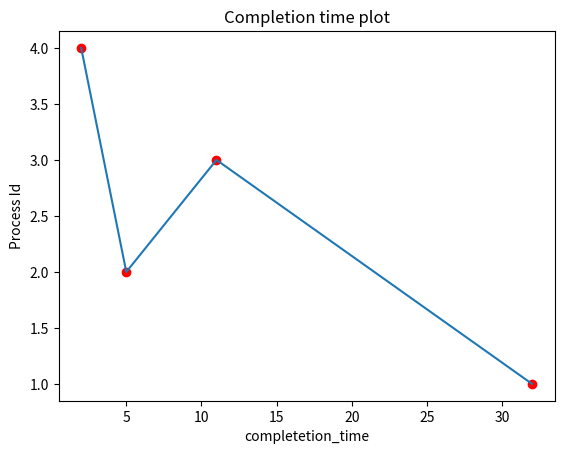

Write Python code to recreate this figure.
import  matplotlib.pyplot as plt
def swap(a , b):
    return b , a

def arrange_arrival(process_id , arrival_time , burst_time):
    #Making a max heap
    a = []
    a.append(-1) 
    n = len(process_id)
    for i in range(n):
        a.append(arrival_time[i]) 
        j = i + 1 
        while(j > 1):
            if(a[j] > a[j//2]):
                a[j] , a[j//2] = swap(a[j] , a[j//2])
                
                burst_time[j - 1] , burst_time[j//2 - 1] = swap(burst_time[j - 1] , burst_time[j//2 - 1])
    
                process_id[j - 1] , process_id[j//2 - 1] = swap(process_id[j - 1] , process_id[j//2 - 1])
        
                j = j//2
            
            else:
                break
            
    #Doing Heap Sort
    len_a = len(a)
    for i in range(n):
        larg = a[1]
        j = len_a - 1
        a[1] , a[j] = swap(a[1] , a[j])        

        burst_time[0] , burst_time[j - 1] = swap(burst_time[0] , burst_time[j - 1])

        process_id[0] , process_id[j - 1] = swap(process_id[0] , process_id[j - 1])
        
        len_a = len_a - 1
        j = 1
        while(2*j <= len_a - 1):
            ind = 0
            if(2*j == len_a - 1):
                ind = 2*j
            else:
                if(a[2*j] > a[2*j + 1]):
                    ind = 2*j
                else:
                    ind = 2*j + 1
            if(a[j] < a[ind]):
                a[ind] , a[j] = swap(a[ind] , a[j])        

                burst_time[ind - 1 ] , burst_time[j - 1] = swap(burst_time[ind -1] , burst_time[j - 1])

                process_id[ind - 1] , process_id[j - 1] = swap(process_id[ind - 1] , process_id[j - 1])
            else:
                break
            
    for i in range(len(process_id)):
        arrival_time[i] = a[i + 1] ;
        
    return process_id ,  arrival_time , burst_time 
        
def SJF_non_premptive(process_id , arrival_time , burst_time):
    o_of_ex = []
    length = len(process_id)
    temp = [-1]*(length + 1)
    crr_time = 0
    crr = 1
    len_a = 1
    completion_time = []
    a = [-1]*(length +  1)

    i = 0 
    while(i < length):
        if(i == 0):
            crr_time = arrival_time[i]
            a[len_a] = burst_time[i]
            temp[len_a] = process_id[i]
            len_a += 1
        else:
            if(arrival_time[i] <= crr_time):
                a[len_a] = burst_time[i]
                temp[len_a] = process_id[i]
                j = len_a
                len_a += 1
                #arranging in min heap
                while(j > 1):
                    if(a[j] < a[j//2]):
                        a[j] , a[j//2] = swap(a[j] , a[j//2])
                        temp[j] , temp[j//2] = swap(temp[j] , temp[j // 2])
                        j = j//2
                    else:
                        break
            else:
                if(len_a == 1):
                    crr_time = arrival_time[i]
                    a[len_a] = burst_time[i]
                    temp[len_a] = process_id[i]
                    len_a += 1
                else:
                    #removing from heap
                    o_of_ex.append(temp[1])
                    crr_time += a[1]
                    completion_time.append(crr_time)
                    len_a = len_a - 1
                    j = len_a
                    a[1] , a[j] = swap(a[1] , a[j])        
                    temp[1] , temp[j] = swap(temp[1] , temp[j])        
                    j = 1
                    while(2*j <= len_a - 1):
                        ind = 0
                        if(2*j == len_a - 1):
                            ind = 2*j
                        else:
                            if(a[2*j] < a[2*j + 1]):
                                ind = 2*j
                            else:
                                ind = 2*j + 1
                        if(a[j] > a[ind]):
                            a[ind] , a[j] = swap(a[ind] , a[j])        
                            temp[ind] , temp[j] = swap(temp[ind] , temp[j])
                        else:
                            break
                    i = i - 1
        i += 1           
    while(len_a > 1):
        o_of_ex.append(temp[1])
        crr_time += a[1]
        completion_time.append(crr_time)
        len_a = len_a - 1
        j = len_a
        a[1] , a[j] = swap(a[1] , a[j])        
        temp[1] , temp[j] = swap(temp[1] , temp[j])
        j = 1        
        while(2*j <= len_a - 1):
            ind = 0
            if(2*j == len_a - 1):
                ind = 2*j
            else:
                if(a[2*j] < a[2*j + 1]):
                    ind = 2*j
                else:
                    ind = 2*j + 1
            if(a[j] > a[ind]):
                a[ind] , a[j] = swap(a[ind] , a[j])        
                temp[ind] , temp[j] = swap(temp[ind] , temp[j])
            else:
                break
    
    temp_arr = [0]*length
    temp_bur = [0]*length
    temp_id = [0]*length
    hash_id = [0]*(length + 1)
    
    print(o_of_ex)
    for i in range(length):
        hash_id[o_of_ex[i]] = i
    
    
    for i in range(length):
        pos = hash_id[process_id[i]]
        temp_arr[pos] = arrival_time[i]
        temp_bur[pos] = burst_time[i]
        temp_id[pos] = process_id[i]
    
    process_id = temp_id
    burst_time = temp_bur
    arrival_time = temp_arr
    
    return completion_time , process_id , burst_time , arrival_time  

def cal_turnaround_time(arrival_time , completion_time):
    n = len(completion_time)
    turnaround_time = []
    for i in range(n):
        turnaround_time.append(completion_time[i] - arrival_time[i])
    return turnaround_time

def cal_waiting_time(turmaround_time , burst_time):
    n = len(turnaround_time)
    waiting_time = []
    for i in range(n):
        waiting_time.append(turmaround_time[i] - burst_time[i])
    return waiting_time

def cal_avg_waiting_tinme(waiting_time):
    sum = 0
    for i in range(len(waiting_time)):
        sum += waiting_time[i]
    return sum/len(waiting_time)
        
def plot_completion_time(processes , completion_time):
    plt.plot(completion_time , processes)
    plt.scatter(completion_time , processes , color="red")
    plt.xlabel("completetion_time")
    plt.ylabel("Process Id")
    plt.title("Completion time plot")
    plt.show()    

if __name__ == "__main__":
    process_id = [1 ,2 , 3, 4 ]
    arrival_time = [0 ,0 , 0 , 0]
    burst_time = [21 , 3 , 6 , 2]
    process_id , arrival_time , burst_time = arrange_arrival(process_id , arrival_time , burst_time)
    print(process_id , burst_time , arrival_time)
    completion_time ,process_id , burst_time , arrival_time = SJF_non_premptive(process_id , arrival_time , burst_time)
    print(process_id , burst_time , arrival_time)
     #calculating turnaround time
    turnaround_time = cal_turnaround_time(arrival_time , completion_time)

    #calculating waiting time
    waiting_time = cal_waiting_time(turnaround_time , burst_time)
    
    #calculating average waiting time
    avg_waiting_time = cal_avg_waiting_tinme(waiting_time)
    
    print(completion_time , turnaround_time , waiting_time , avg_waiting_time)
    
    plot_completion_time(process_id, completion_time)
